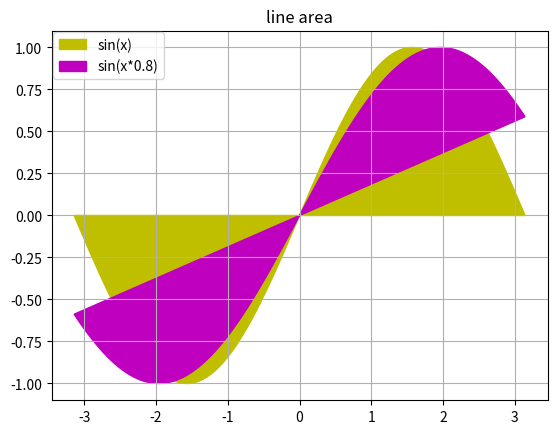

Write the Python code that produced this figure.
import numpy as np
from matplotlib import pyplot as plt

colors = ('r', 'g', 'b', 'c', 'm', 'y', 'k')

plt.close('all')

x = np.linspace(-np.pi, np.pi, 201)
plt.fill(x, np.sin(x), label='sin(x)', color=colors[5])
plt.fill(x, np.sin(x*0.8), label='sin(x*0.8)', color=colors[4])
plt.legend(loc=2, borderaxespad=0.1)
plt.grid()
plt.title('line area')
plt.show()
